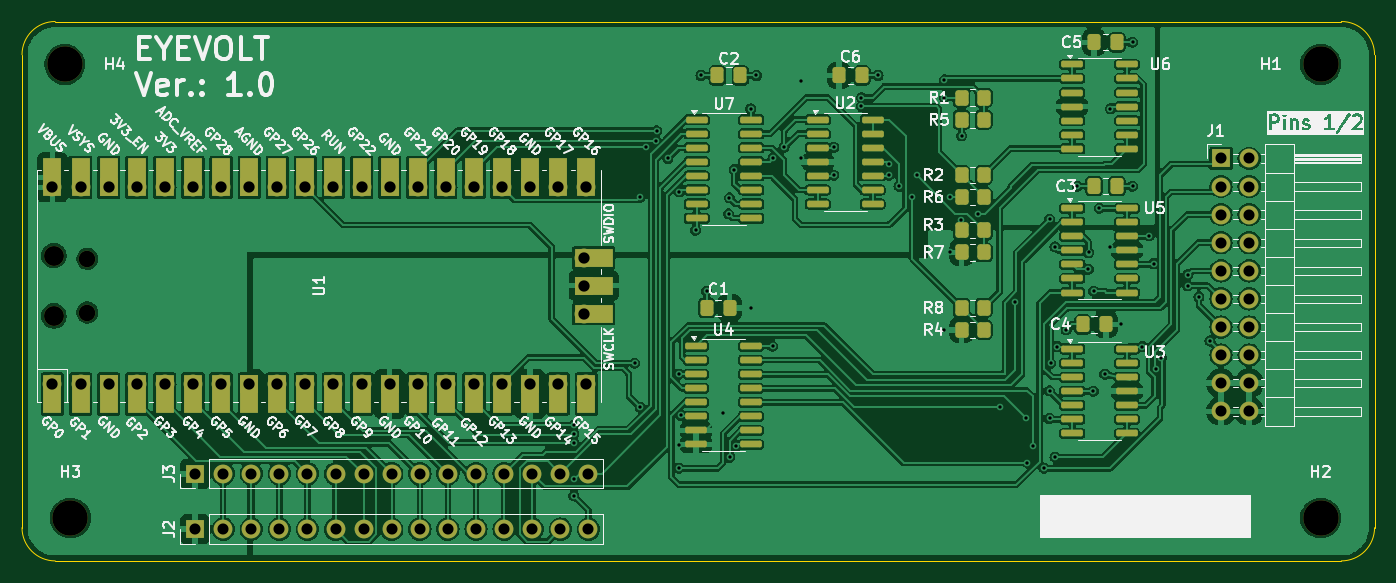
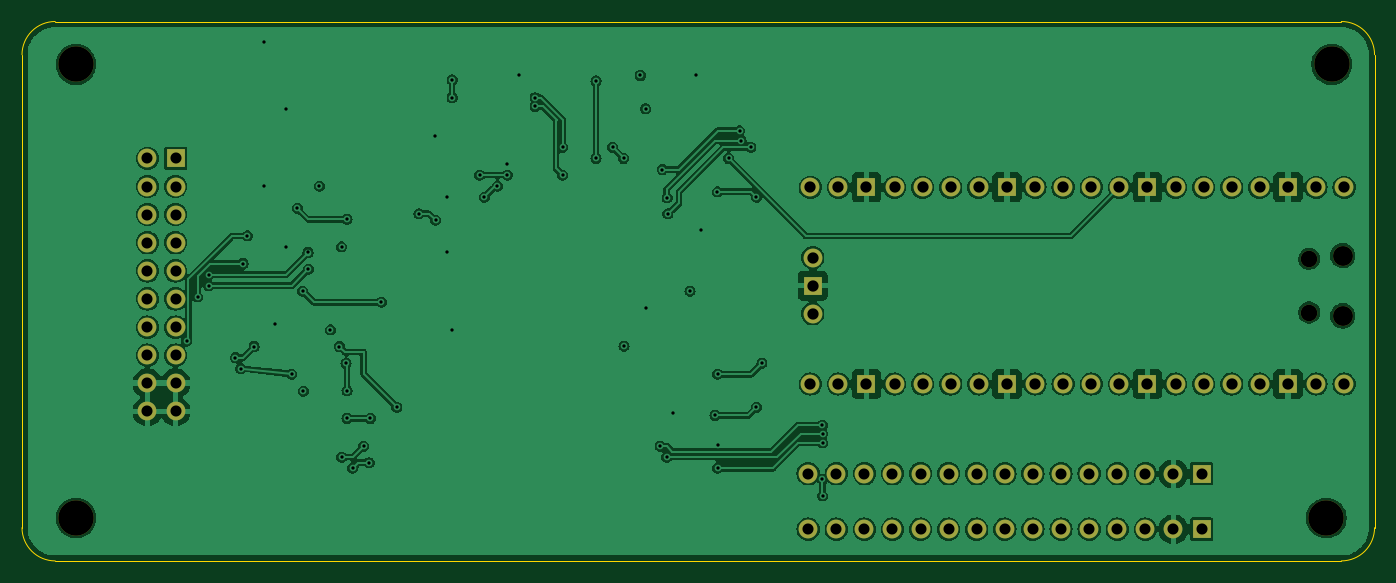
Circuit board: 11 layer files. Board 122.3 x 48.8 mm.
- bottom_copper: eyevolt-B_Cu.gbl (207306 bytes)
- bottom_mask: eyevolt-B_Mask.gbs (3257 bytes)
- paste: eyevolt-B_Paste.gbp (530 bytes)
- bottom_silk: eyevolt-B_Silkscreen.gbo (3267 bytes)
- outline: eyevolt-Edge_Cuts.gm1 (1065 bytes)
- top_copper: eyevolt-F_Cu.gtl (327303 bytes)
- top_mask: eyevolt-F_Mask.gts (8730 bytes)
- paste: eyevolt-F_Paste.gtp (4545 bytes)
- top_silk: eyevolt-F_Silkscreen.gto (149361 bytes)
- drill: eyevolt-NPTH.drl (613 bytes)
- drill: eyevolt-PTH.drl (2890 bytes)

=== bottom_copper: eyevolt-B_Cu.gbl (207306 bytes, source omitted) ===
=== bottom_mask: eyevolt-B_Mask.gbs ===
G04 #@! TF.GenerationSoftware,KiCad,Pcbnew,8.0.2-8.0.2-0~ubuntu22.04.1*
G04 #@! TF.CreationDate,2024-06-09T18:06:16+02:00*
G04 #@! TF.ProjectId,eyevolt,65796576-6f6c-4742-9e6b-696361645f70,rev?*
G04 #@! TF.SameCoordinates,Original*
G04 #@! TF.FileFunction,Soldermask,Bot*
G04 #@! TF.FilePolarity,Negative*
%FSLAX46Y46*%
G04 Gerber Fmt 4.6, Leading zero omitted, Abs format (unit mm)*
G04 Created by KiCad (PCBNEW 8.0.2-8.0.2-0~ubuntu22.04.1) date 2024-06-09 18:06:16*
%MOMM*%
%LPD*%
G01*
G04 APERTURE LIST*
%ADD10O,1.800000X1.800000*%
%ADD11O,1.500000X1.500000*%
%ADD12O,1.700000X1.700000*%
%ADD13R,1.700000X1.700000*%
%ADD14C,3.200000*%
G04 APERTURE END LIST*
D10*
X37000000Y-72725000D03*
D11*
X40030000Y-72425000D03*
X40030000Y-67575000D03*
D10*
X37000000Y-67275000D03*
D12*
X36870000Y-78890000D03*
X39410000Y-78890000D03*
D13*
X41950000Y-78890000D03*
D12*
X44490000Y-78890000D03*
X47030000Y-78890000D03*
X49570000Y-78890000D03*
X52110000Y-78890000D03*
D13*
X54650000Y-78890000D03*
D12*
X57190000Y-78890000D03*
X59730000Y-78890000D03*
X62270000Y-78890000D03*
X64810000Y-78890000D03*
D13*
X67350000Y-78890000D03*
D12*
X69890000Y-78890000D03*
X72430000Y-78890000D03*
X74970000Y-78890000D03*
X77510000Y-78890000D03*
D13*
X80050000Y-78890000D03*
D12*
X82590000Y-78890000D03*
X85130000Y-78890000D03*
X85130000Y-61110000D03*
X82590000Y-61110000D03*
D13*
X80050000Y-61110000D03*
D12*
X77510000Y-61110000D03*
X74970000Y-61110000D03*
X72430000Y-61110000D03*
X69890000Y-61110000D03*
D13*
X67350000Y-61110000D03*
D12*
X64810000Y-61110000D03*
X62270000Y-61110000D03*
X59730000Y-61110000D03*
X57190000Y-61110000D03*
D13*
X54650000Y-61110000D03*
D12*
X52110000Y-61110000D03*
X49570000Y-61110000D03*
X47030000Y-61110000D03*
X44490000Y-61110000D03*
D13*
X41950000Y-61110000D03*
D12*
X39410000Y-61110000D03*
X36870000Y-61110000D03*
X84900000Y-72540000D03*
D13*
X84900000Y-70000000D03*
D12*
X84900000Y-67460000D03*
D14*
X151500000Y-50000000D03*
X151500000Y-91000000D03*
X38500000Y-91000000D03*
X38000000Y-50000000D03*
D13*
X49760000Y-87000000D03*
D12*
X52300000Y-87000000D03*
X54840000Y-87000000D03*
X57380000Y-87000000D03*
X59920000Y-87000000D03*
X62460000Y-87000000D03*
X65000000Y-87000000D03*
X67540000Y-87000000D03*
X70080000Y-87000000D03*
X72620000Y-87000000D03*
X75160000Y-87000000D03*
X77700000Y-87000000D03*
X80240000Y-87000000D03*
X82780000Y-87000000D03*
X85320000Y-87000000D03*
D13*
X142500000Y-58500000D03*
D12*
X145040000Y-58500000D03*
X142500000Y-61040000D03*
X145040000Y-61040000D03*
X142500000Y-63580000D03*
X145040000Y-63580000D03*
X142500000Y-66120000D03*
X145040000Y-66120000D03*
X142500000Y-68660000D03*
X145040000Y-68660000D03*
X142500000Y-71200000D03*
X145040000Y-71200000D03*
X142500000Y-73740000D03*
X145040000Y-73740000D03*
X142500000Y-76280000D03*
X145040000Y-76280000D03*
X142500000Y-78820000D03*
X145040000Y-78820000D03*
X142500000Y-81360000D03*
X145040000Y-81360000D03*
D13*
X49760000Y-92000000D03*
D12*
X52300000Y-92000000D03*
X54840000Y-92000000D03*
X57380000Y-92000000D03*
X59920000Y-92000000D03*
X62460000Y-92000000D03*
X65000000Y-92000000D03*
X67540000Y-92000000D03*
X70080000Y-92000000D03*
X72620000Y-92000000D03*
X75160000Y-92000000D03*
X77700000Y-92000000D03*
X80240000Y-92000000D03*
X82780000Y-92000000D03*
X85320000Y-92000000D03*
M02*

=== paste: eyevolt-B_Paste.gbp ===
G04 #@! TF.GenerationSoftware,KiCad,Pcbnew,8.0.2-8.0.2-0~ubuntu22.04.1*
G04 #@! TF.CreationDate,2024-06-09T18:06:16+02:00*
G04 #@! TF.ProjectId,eyevolt,65796576-6f6c-4742-9e6b-696361645f70,rev?*
G04 #@! TF.SameCoordinates,Original*
G04 #@! TF.FileFunction,Paste,Bot*
G04 #@! TF.FilePolarity,Positive*
%FSLAX46Y46*%
G04 Gerber Fmt 4.6, Leading zero omitted, Abs format (unit mm)*
G04 Created by KiCad (PCBNEW 8.0.2-8.0.2-0~ubuntu22.04.1) date 2024-06-09 18:06:16*
%MOMM*%
%LPD*%
G01*
G04 APERTURE LIST*
G04 APERTURE END LIST*
M02*

=== bottom_silk: eyevolt-B_Silkscreen.gbo ===
G04 #@! TF.GenerationSoftware,KiCad,Pcbnew,8.0.2-8.0.2-0~ubuntu22.04.1*
G04 #@! TF.CreationDate,2024-06-09T18:06:16+02:00*
G04 #@! TF.ProjectId,eyevolt,65796576-6f6c-4742-9e6b-696361645f70,rev?*
G04 #@! TF.SameCoordinates,Original*
G04 #@! TF.FileFunction,Legend,Bot*
G04 #@! TF.FilePolarity,Positive*
%FSLAX46Y46*%
G04 Gerber Fmt 4.6, Leading zero omitted, Abs format (unit mm)*
G04 Created by KiCad (PCBNEW 8.0.2-8.0.2-0~ubuntu22.04.1) date 2024-06-09 18:06:16*
%MOMM*%
%LPD*%
G01*
G04 APERTURE LIST*
%ADD10O,1.800000X1.800000*%
%ADD11O,1.500000X1.500000*%
%ADD12O,1.700000X1.700000*%
%ADD13R,1.700000X1.700000*%
%ADD14C,3.200000*%
G04 APERTURE END LIST*
%LPC*%
D10*
X37000000Y-72725000D03*
D11*
X40030000Y-72425000D03*
X40030000Y-67575000D03*
D10*
X37000000Y-67275000D03*
D12*
X36870000Y-78890000D03*
X39410000Y-78890000D03*
D13*
X41950000Y-78890000D03*
D12*
X44490000Y-78890000D03*
X47030000Y-78890000D03*
X49570000Y-78890000D03*
X52110000Y-78890000D03*
D13*
X54650000Y-78890000D03*
D12*
X57190000Y-78890000D03*
X59730000Y-78890000D03*
X62270000Y-78890000D03*
X64810000Y-78890000D03*
D13*
X67350000Y-78890000D03*
D12*
X69890000Y-78890000D03*
X72430000Y-78890000D03*
X74970000Y-78890000D03*
X77510000Y-78890000D03*
D13*
X80050000Y-78890000D03*
D12*
X82590000Y-78890000D03*
X85130000Y-78890000D03*
X85130000Y-61110000D03*
X82590000Y-61110000D03*
D13*
X80050000Y-61110000D03*
D12*
X77510000Y-61110000D03*
X74970000Y-61110000D03*
X72430000Y-61110000D03*
X69890000Y-61110000D03*
D13*
X67350000Y-61110000D03*
D12*
X64810000Y-61110000D03*
X62270000Y-61110000D03*
X59730000Y-61110000D03*
X57190000Y-61110000D03*
D13*
X54650000Y-61110000D03*
D12*
X52110000Y-61110000D03*
X49570000Y-61110000D03*
X47030000Y-61110000D03*
X44490000Y-61110000D03*
D13*
X41950000Y-61110000D03*
D12*
X39410000Y-61110000D03*
X36870000Y-61110000D03*
X84900000Y-72540000D03*
D13*
X84900000Y-70000000D03*
D12*
X84900000Y-67460000D03*
D14*
X151500000Y-50000000D03*
X151500000Y-91000000D03*
X38500000Y-91000000D03*
X38000000Y-50000000D03*
D13*
X49760000Y-87000000D03*
D12*
X52300000Y-87000000D03*
X54840000Y-87000000D03*
X57380000Y-87000000D03*
X59920000Y-87000000D03*
X62460000Y-87000000D03*
X65000000Y-87000000D03*
X67540000Y-87000000D03*
X70080000Y-87000000D03*
X72620000Y-87000000D03*
X75160000Y-87000000D03*
X77700000Y-87000000D03*
X80240000Y-87000000D03*
X82780000Y-87000000D03*
X85320000Y-87000000D03*
D13*
X142500000Y-58500000D03*
D12*
X145040000Y-58500000D03*
X142500000Y-61040000D03*
X145040000Y-61040000D03*
X142500000Y-63580000D03*
X145040000Y-63580000D03*
X142500000Y-66120000D03*
X145040000Y-66120000D03*
X142500000Y-68660000D03*
X145040000Y-68660000D03*
X142500000Y-71200000D03*
X145040000Y-71200000D03*
X142500000Y-73740000D03*
X145040000Y-73740000D03*
X142500000Y-76280000D03*
X145040000Y-76280000D03*
X142500000Y-78820000D03*
X145040000Y-78820000D03*
X142500000Y-81360000D03*
X145040000Y-81360000D03*
D13*
X49760000Y-92000000D03*
D12*
X52300000Y-92000000D03*
X54840000Y-92000000D03*
X57380000Y-92000000D03*
X59920000Y-92000000D03*
X62460000Y-92000000D03*
X65000000Y-92000000D03*
X67540000Y-92000000D03*
X70080000Y-92000000D03*
X72620000Y-92000000D03*
X75160000Y-92000000D03*
X77700000Y-92000000D03*
X80240000Y-92000000D03*
X82780000Y-92000000D03*
X85320000Y-92000000D03*
%LPD*%
M02*

=== outline: eyevolt-Edge_Cuts.gm1 ===
G04 #@! TF.GenerationSoftware,KiCad,Pcbnew,8.0.2-8.0.2-0~ubuntu22.04.1*
G04 #@! TF.CreationDate,2024-06-09T18:06:16+02:00*
G04 #@! TF.ProjectId,eyevolt,65796576-6f6c-4742-9e6b-696361645f70,rev?*
G04 #@! TF.SameCoordinates,Original*
G04 #@! TF.FileFunction,Profile,NP*
%FSLAX46Y46*%
G04 Gerber Fmt 4.6, Leading zero omitted, Abs format (unit mm)*
G04 Created by KiCad (PCBNEW 8.0.2-8.0.2-0~ubuntu22.04.1) date 2024-06-09 18:06:16*
%MOMM*%
%LPD*%
G01*
G04 APERTURE LIST*
G04 #@! TA.AperFunction,Profile*
%ADD10C,0.050000*%
G04 #@! TD*
G04 APERTURE END LIST*
D10*
X156378680Y-91878680D02*
X156378680Y-49121320D01*
X156378680Y-91878680D02*
G75*
G02*
X153378680Y-94878680I-2999980J-20D01*
G01*
X153378680Y-46121320D02*
G75*
G02*
X156378680Y-49121320I20J-2999980D01*
G01*
X37121320Y-94878680D02*
G75*
G02*
X34121320Y-91878680I-20J2999980D01*
G01*
X34121320Y-91878680D02*
X34121320Y-49121320D01*
X34121320Y-49121320D02*
G75*
G02*
X37121320Y-46121320I3000000J0D01*
G01*
X153378680Y-46121320D02*
X37121320Y-46121320D01*
X37121320Y-94878680D02*
X153378680Y-94878680D01*
M02*

=== top_copper: eyevolt-F_Cu.gtl (327303 bytes, source omitted) ===
=== top_mask: eyevolt-F_Mask.gts (8730 bytes, source omitted) ===
=== paste: eyevolt-F_Paste.gtp ===
G04 #@! TF.GenerationSoftware,KiCad,Pcbnew,8.0.2-8.0.2-0~ubuntu22.04.1*
G04 #@! TF.CreationDate,2024-06-09T18:06:16+02:00*
G04 #@! TF.ProjectId,eyevolt,65796576-6f6c-4742-9e6b-696361645f70,rev?*
G04 #@! TF.SameCoordinates,Original*
G04 #@! TF.FileFunction,Paste,Top*
G04 #@! TF.FilePolarity,Positive*
%FSLAX46Y46*%
G04 Gerber Fmt 4.6, Leading zero omitted, Abs format (unit mm)*
G04 Created by KiCad (PCBNEW 8.0.2-8.0.2-0~ubuntu22.04.1) date 2024-06-09 18:06:16*
%MOMM*%
%LPD*%
G01*
G04 APERTURE LIST*
G04 Aperture macros list*
%AMRoundRect*
0 Rectangle with rounded corners*
0 $1 Rounding radius*
0 $2 $3 $4 $5 $6 $7 $8 $9 X,Y pos of 4 corners*
0 Add a 4 corners polygon primitive as box body*
4,1,4,$2,$3,$4,$5,$6,$7,$8,$9,$2,$3,0*
0 Add four circle primitives for the rounded corners*
1,1,$1+$1,$2,$3*
1,1,$1+$1,$4,$5*
1,1,$1+$1,$6,$7*
1,1,$1+$1,$8,$9*
0 Add four rect primitives between the rounded corners*
20,1,$1+$1,$2,$3,$4,$5,0*
20,1,$1+$1,$4,$5,$6,$7,0*
20,1,$1+$1,$6,$7,$8,$9,0*
20,1,$1+$1,$8,$9,$2,$3,0*%
G04 Aperture macros list end*
%ADD10RoundRect,0.150000X-0.825000X-0.150000X0.825000X-0.150000X0.825000X0.150000X-0.825000X0.150000X0*%
%ADD11RoundRect,0.250000X-0.337500X-0.475000X0.337500X-0.475000X0.337500X0.475000X-0.337500X0.475000X0*%
%ADD12RoundRect,0.250000X0.337500X0.475000X-0.337500X0.475000X-0.337500X-0.475000X0.337500X-0.475000X0*%
%ADD13RoundRect,0.250000X0.350000X0.450000X-0.350000X0.450000X-0.350000X-0.450000X0.350000X-0.450000X0*%
%ADD14RoundRect,0.250000X-0.350000X-0.450000X0.350000X-0.450000X0.350000X0.450000X-0.350000X0.450000X0*%
G04 APERTURE END LIST*
D10*
X129050000Y-63000000D03*
X129050000Y-64270000D03*
X129050000Y-65540000D03*
X129050000Y-66810000D03*
X129050000Y-68080000D03*
X129050000Y-69350000D03*
X129050000Y-70620000D03*
X134000000Y-70620000D03*
X134000000Y-69350000D03*
X134000000Y-68080000D03*
X134000000Y-66810000D03*
X134000000Y-65540000D03*
X134000000Y-64270000D03*
X134000000Y-63000000D03*
X129050000Y-75730000D03*
X129050000Y-77000000D03*
X129050000Y-78270000D03*
X129050000Y-79540000D03*
X129050000Y-80810000D03*
X129050000Y-82080000D03*
X129050000Y-83350000D03*
X134000000Y-83350000D03*
X134000000Y-82080000D03*
X134000000Y-80810000D03*
X134000000Y-79540000D03*
X134000000Y-78270000D03*
X134000000Y-77000000D03*
X134000000Y-75730000D03*
D11*
X96012500Y-72000000D03*
X98087500Y-72000000D03*
X107975000Y-51000000D03*
X110050000Y-51000000D03*
D12*
X99050000Y-51000000D03*
X96975000Y-51000000D03*
D13*
X121050000Y-72000000D03*
X119050000Y-72000000D03*
D10*
X95050000Y-75460000D03*
X95050000Y-76730000D03*
X95050000Y-78000000D03*
X95050000Y-79270000D03*
X95050000Y-80540000D03*
X95050000Y-81810000D03*
X95050000Y-83080000D03*
X95050000Y-84350000D03*
X100000000Y-84350000D03*
X100000000Y-83080000D03*
X100000000Y-81810000D03*
X100000000Y-80540000D03*
X100000000Y-79270000D03*
X100000000Y-78000000D03*
X100000000Y-76730000D03*
X100000000Y-75460000D03*
D13*
X121050000Y-60000000D03*
X119050000Y-60000000D03*
D11*
X131012500Y-61000000D03*
X133087500Y-61000000D03*
D14*
X119050000Y-62000000D03*
X121050000Y-62000000D03*
X119050000Y-53000000D03*
X121050000Y-53000000D03*
X119050000Y-65000000D03*
X121050000Y-65000000D03*
D10*
X95100000Y-55000000D03*
X95100000Y-56270000D03*
X95100000Y-57540000D03*
X95100000Y-58810000D03*
X95100000Y-60080000D03*
X95100000Y-61350000D03*
X95100000Y-62620000D03*
X95100000Y-63890000D03*
X100050000Y-63890000D03*
X100050000Y-62620000D03*
X100050000Y-61350000D03*
X100050000Y-60080000D03*
X100050000Y-58810000D03*
X100050000Y-57540000D03*
X100050000Y-56270000D03*
X100050000Y-55000000D03*
X129050000Y-50000000D03*
X129050000Y-51270000D03*
X129050000Y-52540000D03*
X129050000Y-53810000D03*
X129050000Y-55080000D03*
X129050000Y-56350000D03*
X129050000Y-57620000D03*
X134000000Y-57620000D03*
X134000000Y-56350000D03*
X134000000Y-55080000D03*
X134000000Y-53810000D03*
X134000000Y-52540000D03*
X134000000Y-51270000D03*
X134000000Y-50000000D03*
D14*
X119050000Y-67000000D03*
X121050000Y-67000000D03*
X119050000Y-55000000D03*
X121050000Y-55000000D03*
D10*
X106050000Y-55000000D03*
X106050000Y-56270000D03*
X106050000Y-57540000D03*
X106050000Y-58810000D03*
X106050000Y-60080000D03*
X106050000Y-61350000D03*
X106050000Y-62620000D03*
X111000000Y-62620000D03*
X111000000Y-61350000D03*
X111000000Y-60080000D03*
X111000000Y-58810000D03*
X111000000Y-57540000D03*
X111000000Y-56270000D03*
X111000000Y-55000000D03*
D11*
X130012500Y-73500000D03*
X132087500Y-73500000D03*
X131012500Y-48000000D03*
X133087500Y-48000000D03*
D14*
X119050000Y-74000000D03*
X121050000Y-74000000D03*
M02*

=== top_silk: eyevolt-F_Silkscreen.gto (149361 bytes, source omitted) ===
=== drill: eyevolt-NPTH.drl ===
M48
; DRILL file {KiCad 8.0.2-8.0.2-0~ubuntu22.04.1} date 2024-06-09T18:07:19+0200
; FORMAT={-:-/ absolute / metric / decimal}
; #@! TF.CreationDate,2024-06-09T18:07:19+02:00
; #@! TF.GenerationSoftware,Kicad,Pcbnew,8.0.2-8.0.2-0~ubuntu22.04.1
; #@! TF.FileFunction,NonPlated,1,4,NPTH
FMAT,2
METRIC
; #@! TA.AperFunction,NonPlated,NPTH,ComponentDrill
T1C1.500
; #@! TA.AperFunction,NonPlated,NPTH,ComponentDrill
T2C1.800
; #@! TA.AperFunction,NonPlated,NPTH,ComponentDrill
T3C3.200
%
G90
G05
T1
X40.03Y-67.575
X40.03Y-72.425
T2
X37.0Y-67.275
X37.0Y-72.725
T3
X38.0Y-50.0
X38.5Y-91.0
X151.5Y-50.0
X151.5Y-91.0
M30

=== drill: eyevolt-PTH.drl ===
M48
; DRILL file {KiCad 8.0.2-8.0.2-0~ubuntu22.04.1} date 2024-06-09T18:07:19+0200
; FORMAT={-:-/ absolute / metric / decimal}
; #@! TF.CreationDate,2024-06-09T18:07:19+02:00
; #@! TF.GenerationSoftware,Kicad,Pcbnew,8.0.2-8.0.2-0~ubuntu22.04.1
; #@! TF.FileFunction,Plated,1,4,PTH
FMAT,2
METRIC
; #@! TA.AperFunction,Plated,PTH,ViaDrill
T1C0.300
; #@! TA.AperFunction,Plated,PTH,ComponentDrill
T2C1.000
; #@! TA.AperFunction,Plated,PTH,ComponentDrill
T3C1.020
%
G90
G05
T1
X84.0Y-83.4
X84.0Y-84.2
X84.0Y-89.0
X84.029Y-82.601
X84.029Y-87.512
X89.5Y-77.0
X90.0Y-62.0
X90.0Y-81.0
X90.5Y-57.5
X91.388Y-56.888
X91.5Y-56.0
X92.5Y-58.5
X93.5Y-78.0
X93.5Y-84.4
X93.5Y-86.5
X93.527Y-61.527
X93.732Y-81.732
X95.0Y-65.0
X95.5Y-51.0
X96.0Y-70.5
X97.5Y-81.5
X98.0Y-63.5
X98.066Y-62.066
X98.1Y-85.5
X98.5Y-59.5
X98.7Y-84.5
X100.0Y-54.0
X100.0Y-72.0
X100.5Y-51.0
X101.96Y-75.46
X102.0Y-58.5
X103.0Y-57.5
X104.5Y-51.5
X104.5Y-58.5
X107.5Y-57.5
X107.5Y-60.0
X110.0Y-53.0
X110.0Y-53.8
X111.5Y-51.0
X112.5Y-59.0
X112.5Y-60.0
X113.4Y-61.0
X114.6Y-62.0
X115.0Y-60.0
X117.5Y-51.4
X117.5Y-53.0
X117.5Y-74.0
X118.0Y-62.0
X118.0Y-67.0
X119.0Y-64.1
X119.05Y-56.45
X120.5Y-63.5
X122.5Y-81.0
X123.9Y-71.5
X124.9Y-82.0
X125.0Y-86.0
X125.5Y-84.5
X126.5Y-86.5
X127.0Y-64.0
X127.0Y-79.5
X127.0Y-82.0
X127.1Y-77.0
X127.5Y-66.5
X127.5Y-85.5
X127.7Y-75.5
X128.5Y-74.0
X129.5Y-61.0
X130.5Y-68.5
X130.524Y-67.001
X130.96Y-79.54
X131.0Y-70.5
X131.5Y-63.0
X132.0Y-78.0
X132.5Y-54.0
X132.5Y-66.5
X133.5Y-73.5
X134.5Y-48.0
X134.5Y-61.0
X135.4Y-75.5
X136.0Y-65.5
X136.4Y-68.0
X136.6Y-77.5
X137.1Y-76.5
X139.5Y-69.0
X139.5Y-70.0
X140.5Y-71.0
X141.5Y-75.0
T2
X49.76Y-87.0
X49.76Y-92.0
X52.3Y-87.0
X52.3Y-92.0
X54.84Y-87.0
X54.84Y-92.0
X57.38Y-87.0
X57.38Y-92.0
X59.92Y-87.0
X59.92Y-92.0
X62.46Y-87.0
X62.46Y-92.0
X65.0Y-87.0
X65.0Y-92.0
X67.54Y-87.0
X67.54Y-92.0
X70.08Y-87.0
X70.08Y-92.0
X72.62Y-87.0
X72.62Y-92.0
X75.16Y-87.0
X75.16Y-92.0
X77.7Y-87.0
X77.7Y-92.0
X80.24Y-87.0
X80.24Y-92.0
X82.78Y-87.0
X82.78Y-92.0
X85.32Y-87.0
X85.32Y-92.0
X142.5Y-58.5
X142.5Y-61.04
X142.5Y-63.58
X142.5Y-66.12
X142.5Y-68.66
X142.5Y-71.2
X142.5Y-73.74
X142.5Y-76.28
X142.5Y-78.82
X142.5Y-81.36
X145.04Y-58.5
X145.04Y-61.04
X145.04Y-63.58
X145.04Y-66.12
X145.04Y-68.66
X145.04Y-71.2
X145.04Y-73.74
X145.04Y-76.28
X145.04Y-78.82
X145.04Y-81.36
T3
X36.87Y-61.11
X36.87Y-78.89
X39.41Y-61.11
X39.41Y-78.89
X41.95Y-61.11
X41.95Y-78.89
X44.49Y-61.11
X44.49Y-78.89
X47.03Y-61.11
X47.03Y-78.89
X49.57Y-61.11
X49.57Y-78.89
X52.11Y-61.11
X52.11Y-78.89
X54.65Y-61.11
X54.65Y-78.89
X57.19Y-61.11
X57.19Y-78.89
X59.73Y-61.11
X59.73Y-78.89
X62.27Y-61.11
X62.27Y-78.89
X64.81Y-61.11
X64.81Y-78.89
X67.35Y-61.11
X67.35Y-78.89
X69.89Y-61.11
X69.89Y-78.89
X72.43Y-61.11
X72.43Y-78.89
X74.97Y-61.11
X74.97Y-78.89
X77.51Y-61.11
X77.51Y-78.89
X80.05Y-61.11
X80.05Y-78.89
X82.59Y-61.11
X82.59Y-78.89
X84.9Y-67.46
X84.9Y-70.0
X84.9Y-72.54
X85.13Y-61.11
X85.13Y-78.89
M30
